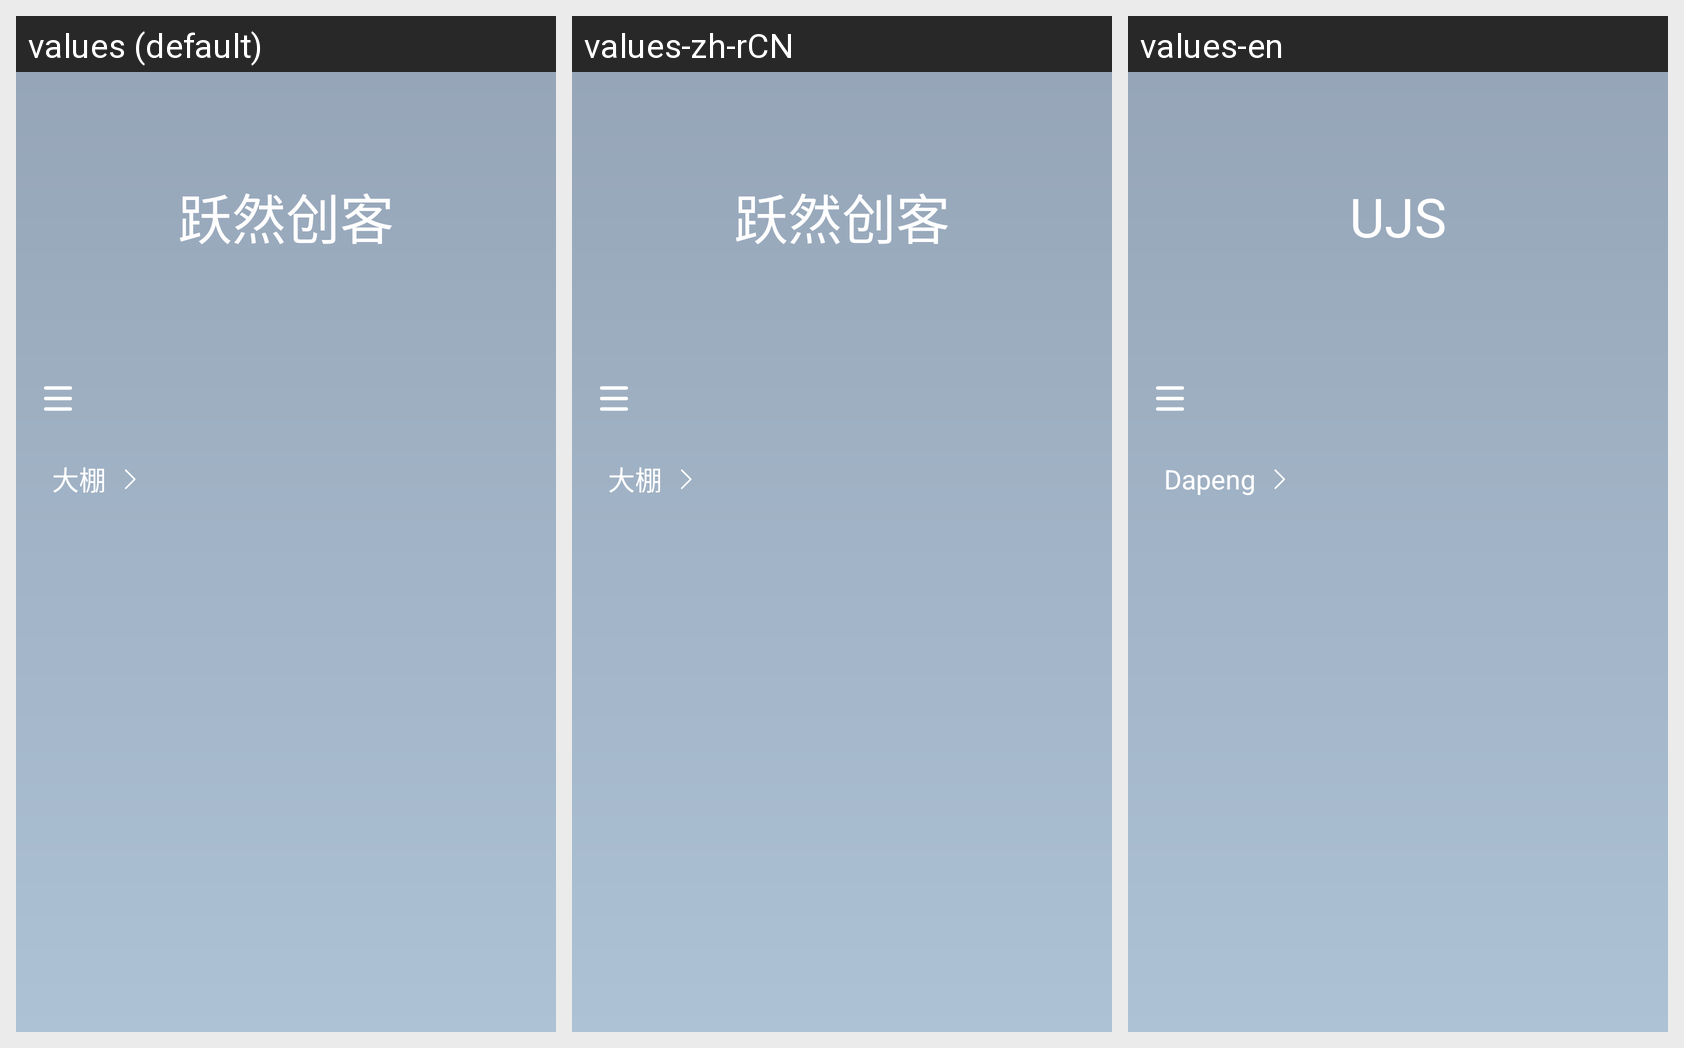

Here is an Android app screen in its default locale and in the app's own translations. Write out the translated-string differences for the strings that appear on this screen.
Android screen res/layout/main_layout.xml rendered under 3 locales, left to right: values (default), values-zh-rCN, values-en. Device: Nexus 5 (rendered at 1080×1920; each locale shown at half size, 540×960, under a caption strip naming it); theme AppTheme.
Strings drawn on this screen, with the default value and each locale's value (text and hints the layout hard-codes, and strings that could not be matched under every locale, appear in the picture but are not listed):

header_name
  values: 跃然创客
  values-zh-rCN: 跃然创客
  values-en: UJS

Plantation
  values: 大棚
  values-zh-rCN: 大棚
  values-en: Dapeng
